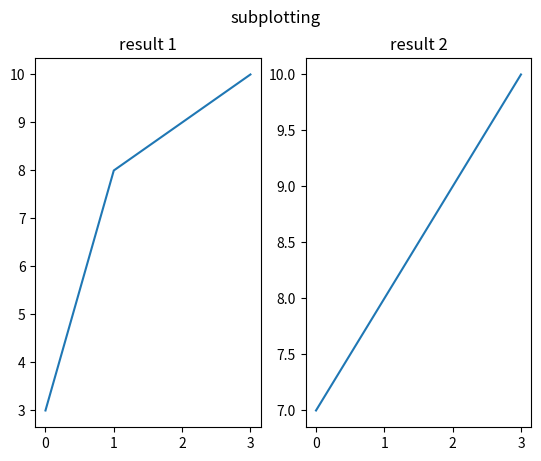

Python code for this plot:
'''
subplot
params -> rows,columns,figure index
'''

import matplotlib.pyplot as plot
import numpy as np


x = np.array([0,1,2,3])
y = np.array([3,8,9,10])

plot.subplot(1,2,1)
plot.plot(x,y)
plot.title("result 1")
# plot 2
s = np.array([0,1,2,3])
t = np.array([7,8,9,10])
plot.subplot(1,2,2)
plot.plot(s,t)
plot.title("result 2")
plot.suptitle("subplotting")
plot.show()